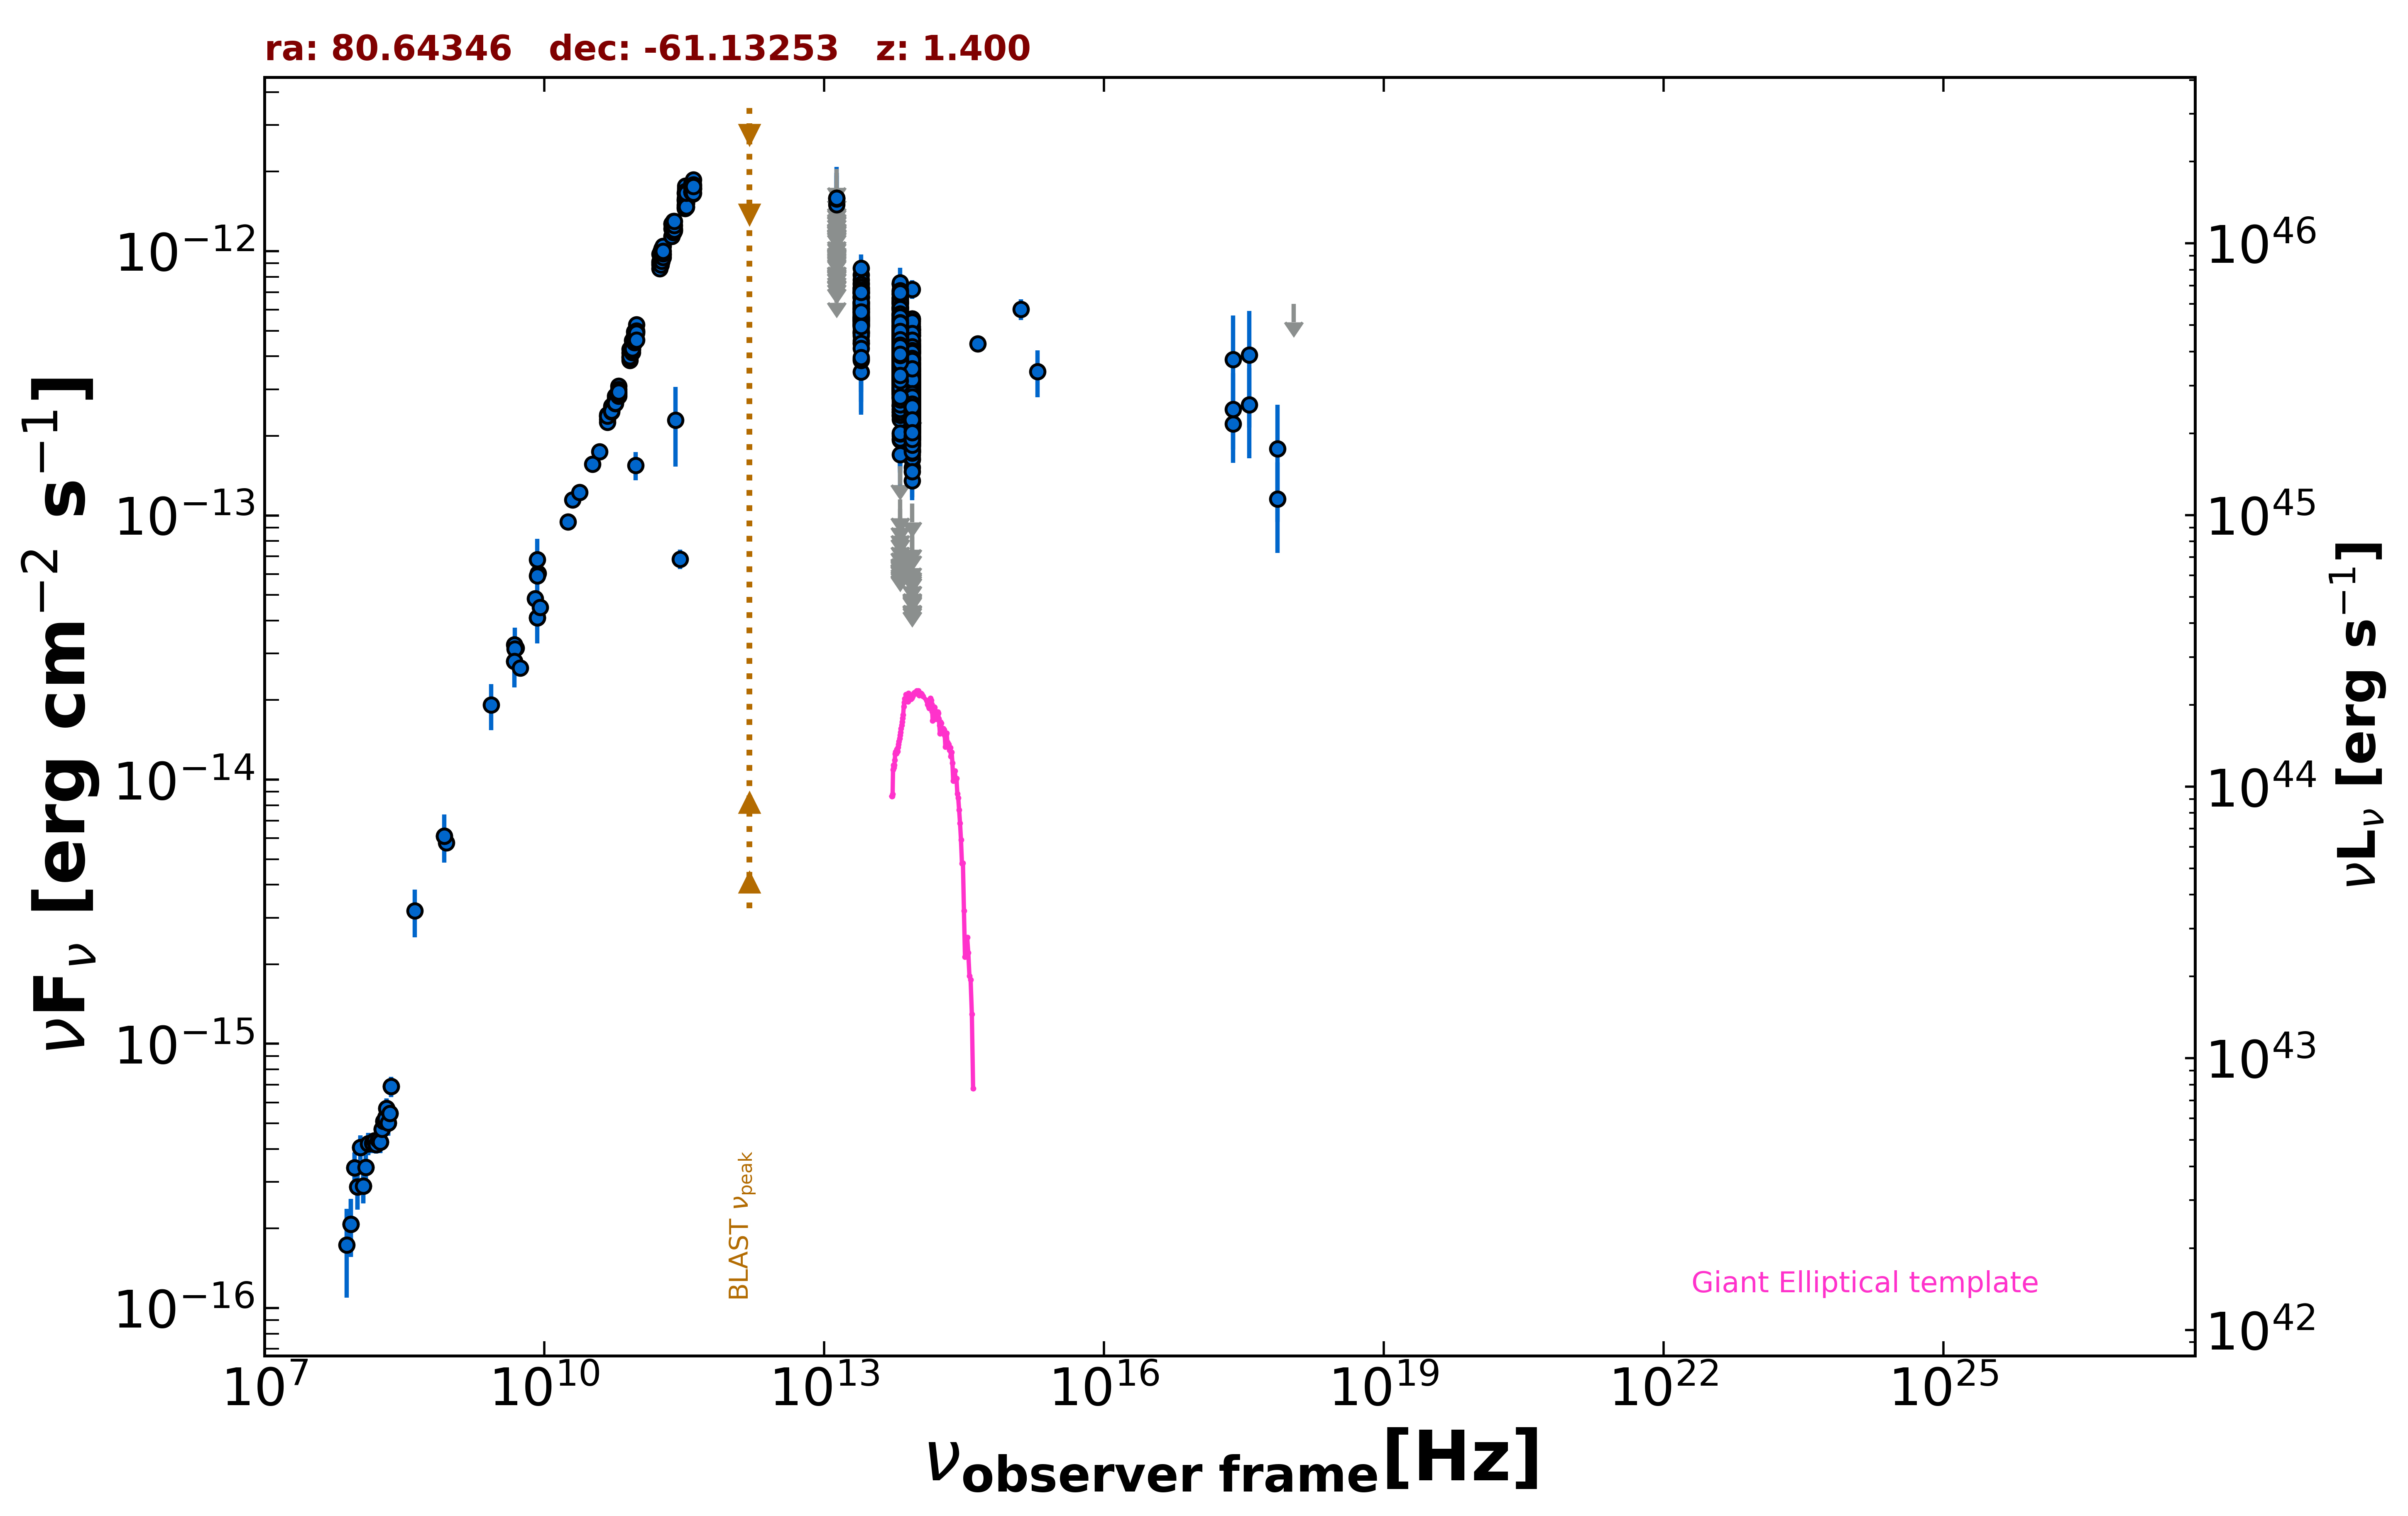

The table this chart was drawn from, first rows:
freq., flux, err_flux, MJD_start, MJD_end, flag, catalog, reference
8.870e+08, 5.774e-15, 4.090e-16, 55000, 55000, , RACS, Hale et al. 2021  PASA  38  e058
8.430e+08, 6.113e-15, 1.835e-16, 55000, 55000, , SUMSS, Manch et al. 2003  MNRAS  342  1117
2.418e+17, 2.217e-13, 4.410e-14, 55000, 55000, , RASS, Boller et al. 2016  A&A  103  1
2.418e+17, 2.518e-13, 9.395e-14, 58415, 58499, , 1OUSX, Giommi et al. in preparation
3.627e+17, 2.622e-13, 9.780e-14, 58415, 58499, , 1OUSX, Giommi et al. in preparation
7.253e+17, 1.152e-13, 4.318e-14, 58415, 58499, , 1OUSX, Giommi et al. in preparation
1.088e+18, 6.328e-13, 0.000e+00, 58415, 58499, UL, 1OUSX, Giommi et al. in preparation
5.000e+09, 3.145e-14, 1.550e-15, 55000, 55000, , AT20G, Murphy et al. 2010  MNRAS  402  2403
8.000e+09, 4.840e-14, 2.400e-15, 55000, 55000, , AT20G, Murphy et al. 2010  MNRAS  402  2403
2.000e+10, 1.146e-13, 5.600e-15, 55000, 55000, , AT20G, Murphy et al. 2010  MNRAS  402  2403
4.800e+09, 2.808e-14, 5.300e-16, 55000, 55000, , ATPMN, McConnell et al. 2012  MNRAS  422  1527
8.600e+09, 6.046e-14, 2.840e-15, 55000, 55000, , ATPMN, McConnell et al. 2012  MNRAS  422  1527
8.400e+09, 4.098e-14, 0.000e+00, 55000, 55000, , CRATES, Healey et al. 2007  ApJS  171  61
4.800e+09, 3.240e-14, 1.730e-15, 55000, 55000, , PMN, Griffith et al. 1993-1996  VizieR  VIII/…
2.550e+11, 2.295e-13, 7.650e-14, 56160, 56160, , ALMA, Bonato et al. 2019  MNRAS  485  1188
2.850e+11, 6.840e-14, 5.700e-15, 56948, 56948, , ALMA, Bonato et al. 2019  MNRAS  485  1188
9.506e+10, 1.549e-13, 1.905e-14, 56948, 56948, , ALMA, Bonato et al. 2019  MNRAS  485  1188
8.817e+13, 2.713e-13, 1.800e-15, 55000, 55000, , UNWISE, Schlafly et al. 2019  ApJS  240  30
6.517e+13, 3.827e-13, 2.850e-15, 55000, 55000, , UNWISE, Schlafly et al. 2019  ApJS  240  30
8.817e+13, 2.832e-13, 7.300e-15, 55000, 55000, , WISE, Wright et al. 2010  AJ  140  1868
6.517e+13, 4.152e-13, 9.950e-15, 55000, 55000, , WISE, Wright et al. 2010  AJ  140  1868
2.498e+13, 6.008e-13, 2.325e-14, 55000, 55000, , WISE, Wright et al. 2010  AJ  140  1868
1.363e+13, 7.862e-13, 8.780e-14, 55000, 55000, , WISE, Wright et al. 2010  AJ  140  1868
8.817e+13, 2.778e-13, 2.540e-14, 56694, 56694, , NEOWISE, Mainzer et al. 2014  ApJ  792  30
6.517e+13, 3.643e-13, 3.395e-14, 56694, 56694, , NEOWISE, Mainzer et al. 2014  ApJ  792  30
8.817e+13, 2.078e-13, 2.610e-14, 56690, 56690, , NEOWISE, Mainzer et al. 2014  ApJ  792  30
6.517e+13, 4.372e-13, 3.910e-14, 56690, 56690, , NEOWISE, Mainzer et al. 2014  ApJ  792  30
8.817e+13, 2.508e-13, 2.200e-14, 56692, 56692, , NEOWISE, Mainzer et al. 2014  ApJ  792  30
6.517e+13, 3.721e-13, 3.705e-14, 56692, 56692, , NEOWISE, Mainzer et al. 2014  ApJ  792  30
8.817e+13, 2.103e-13, 2.855e-14, 56694, 56694, , NEOWISE, Mainzer et al. 2014  ApJ  792  30
6.517e+13, 4.612e-13, 3.485e-14, 56694, 56694, , NEOWISE, Mainzer et al. 2014  ApJ  792  30
8.817e+13, 2.734e-13, 2.320e-14, 56691, 56691, , NEOWISE, Mainzer et al. 2014  ApJ  792  30
6.517e+13, 4.498e-13, 3.860e-14, 56691, 56691, , NEOWISE, Mainzer et al. 2014  ApJ  792  30
8.817e+13, 2.289e-13, 2.895e-14, 56693, 56693, , NEOWISE, Mainzer et al. 2014  ApJ  792  30
6.517e+13, 4.084e-13, 3.575e-14, 56693, 56693, , NEOWISE, Mainzer et al. 2014  ApJ  792  30
8.817e+13, 2.302e-13, 2.380e-14, 56690, 56690, , NEOWISE, Mainzer et al. 2014  ApJ  792  30
6.517e+13, 4.106e-13, 3.750e-14, 56690, 56690, , NEOWISE, Mainzer et al. 2014  ApJ  792  30
8.817e+13, 2.979e-13, 2.610e-14, 56690, 56690, , NEOWISE, Mainzer et al. 2014  ApJ  792  30
6.517e+13, 4.061e-13, 3.710e-14, 56690, 56690, , NEOWISE, Mainzer et al. 2014  ApJ  792  30
8.817e+13, 3.180e-13, 2.815e-14, 56692, 56692, , NEOWISE, Mainzer et al. 2014  ApJ  792  30
6.517e+13, 4.667e-13, 3.615e-14, 56692, 56692, , NEOWISE, Mainzer et al. 2014  ApJ  792  30
8.817e+13, 2.742e-13, 2.375e-14, 56690, 56690, , NEOWISE, Mainzer et al. 2014  ApJ  792  30
6.517e+13, 4.328e-13, 4.110e-14, 56690, 56690, , NEOWISE, Mainzer et al. 2014  ApJ  792  30
8.817e+13, 2.957e-13, 2.645e-14, 56691, 56691, , NEOWISE, Mainzer et al. 2014  ApJ  792  30
6.517e+13, 4.689e-13, 3.585e-14, 56691, 56691, , NEOWISE, Mainzer et al. 2014  ApJ  792  30
8.817e+13, 3.373e-13, 2.335e-14, 56694, 56694, , NEOWISE, Mainzer et al. 2014  ApJ  792  30
6.517e+13, 4.148e-13, 3.630e-14, 56694, 56694, , NEOWISE, Mainzer et al. 2014  ApJ  792  30
8.817e+13, 2.538e-13, 2.905e-14, 56692, 56692, , NEOWISE, Mainzer et al. 2014  ApJ  792  30
6.517e+13, 4.798e-13, 3.800e-14, 56692, 56692, , NEOWISE, Mainzer et al. 2014  ApJ  792  30
8.817e+13, 3.297e-13, 2.310e-14, 56692, 56692, , NEOWISE, Mainzer et al. 2014  ApJ  792  30
6.517e+13, 3.663e-13, 4.325e-14, 56692, 56692, , NEOWISE, Mainzer et al. 2014  ApJ  792  30
8.817e+13, 2.498e-13, 2.255e-14, 56690, 56690, , NEOWISE, Mainzer et al. 2014  ApJ  792  30
6.517e+13, 4.198e-13, 4.650e-14, 56690, 56690, , NEOWISE, Mainzer et al. 2014  ApJ  792  30
8.817e+13, 2.417e-13, 2.255e-14, 56693, 56693, , NEOWISE, Mainzer et al. 2014  ApJ  792  30
6.517e+13, 3.932e-13, 3.410e-14, 56693, 56693, , NEOWISE, Mainzer et al. 2014  ApJ  792  30
8.817e+13, 2.941e-13, 2.470e-14, 56692, 56692, , NEOWISE, Mainzer et al. 2014  ApJ  792  30
6.517e+13, 4.065e-13, 4.610e-14, 56692, 56692, , NEOWISE, Mainzer et al. 2014  ApJ  792  30
8.817e+13, 2.325e-13, 2.835e-14, 56693, 56693, , NEOWISE, Mainzer et al. 2014  ApJ  792  30
6.517e+13, 4.163e-13, 3.610e-14, 56693, 56693, , NEOWISE, Mainzer et al. 2014  ApJ  792  30
8.817e+13, 2.704e-13, 2.345e-14, 56693, 56693, , NEOWISE, Mainzer et al. 2014  ApJ  792  30
... 2,420 more rows
